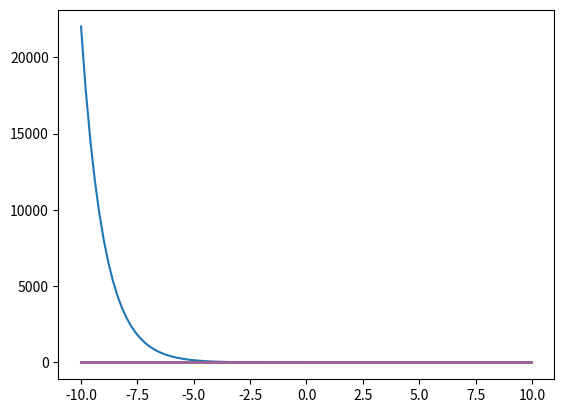

Python code for this plot: (Note: this script raises an exception after producing the figure.)
import numpy as np
import matplotlib.pyplot as plt
%matplotlib inline

s = np.linspace(-10, 10, 100)
plt.plot(s, np.exp(-s));

plt.plot(s, 1/(1 + np.exp(-s)));

plt.plot(s, 1 - 1/(1 + np.exp(-s)));

plt.plot(s, 1/(1 + np.exp(-s)) * (1 - 1/(1 + np.exp(-s))));

y = 1  / (1 + np.exp(-s))
plt.plot(s, y * (1 - y));

import sympy
sympy.init_printing(use_unicode=True)

sS = sympy.Symbol('s')
sS

import warnings
warnings.filterwarnings("ignore")

yS = sS ** 4
yS

sympy.diff(yS, sS)

yS = 1  / (1 + sympy.exp(-sS))
sympy.integrate(yS * (1 - yS), sS)

def f(s):
    return 1 / (1 + np.exp(-s))

def df(f_value):
    return f_value * (1 - f_value)

plt.plot(s, f(s))
plt.plot(s, df(f(s)))
plt.legend(('$f(s)$', '$\partial f(s) \; / \; \partial s$'))
plt.grid(True);

X = np.linspace(0, 10, 20).reshape((-1,1))
T = X * 0.1 + np.random.uniform(-0.4, 0.4, size=(20, 1))
plt.plot(X, T, 'o');

w = np.zeros((2, 1))
rho = 0.1
X1 = np.insert(X, 0, 1, 1)
for iter in range(100):
    for n in range(X.shape[0]):
        Xn = X1[n:n + 1, :]
        Tn = T[n:n + 1, :]
        yn = f(Xn @ w)
        w += rho * Xn.T * (Tn - yn) * df(yn) 
        
plt.plot(X, T, 'o')
plt.plot(X, f(X1 @ w))
w

X = np.linspace(0, 10, 20).reshape((-1, 1))
T = 1 + -X * 0.1 + np.random.uniform(-0.2, 0.2, size=(20, 1))
plt.plot(X, T, 'o');

w = np.zeros((2, 1))
rho = 0.1
X1 = np.insert(X, 0, 1, 1)
for iter in range(100):
    for n in range(X.shape[0]):
        Xn = X1[n:n+1, :]
        Tn = T[n:n+1, :]
        yn = f(Xn @ w)
        w += rho * Xn.T * (Tn - yn) * df(yn)
        
plt.plot(X, T, 'o')
plt.plot(X, f(X1 @ w))
w

X = np.linspace(-10, 10, 20).reshape((-1, 1))
T = X**2 * 0.01 + np.random.uniform(-0.2, 0.2, size=(20, 1))
plt.plot(X, T, 'o');

w = np.zeros((2, 1))
rho = 0.1
X1 = np.insert(X, 0, 1, 1)
for iter in range(100):
    for n in range(X.shape[0]):
        Xn = X1[n:n+1, :]
        Tn = T[n:n+1, :]
        yn = f(Xn @ w)
        w += rho * Xn.T * (Tn - yn) * df(yn)
        
plt.plot(X, T, 'o')
plt.plot(X, f(X1 @ w));

def h(s):
    return 3 + 2 * s + 1 * s**2 + 3 * s**5

def dh(s):
    return 2 + 2 * s + 15 * s**4

plt.figure(figsize=(8, 5))
xs = np.linspace(-5, 5, 100)
plt.plot(xs, h(xs), 'b-', linewidth=3, label='$h_1(x)$')
plt.plot(xs, dh(xs), 'r-', linewidth=3, label='$\partial h_1(x) \; / \; \partial x$')
plt.grid('on')
plt.plot([-5, 5], [0, 0], 'k-')
plt.plot([0, 0], [-10000, 10000], 'k-')
plt.legend(loc='best');

def h1(s):
    return 1 / (1 + np.exp(-s))

def h2(s):
    return np.tanh(s)

def dh1(s):
    y = h1(s)
    return y * (1 - y)

def dh2(s):
    y = h2(s)
    return 1 - y*y

plt.figure(figsize=(8, 5))
xs = np.linspace(-5, 5, 100)
plt.plot(xs, h1(xs), 'b-', linewidth=3, label='$h_1(s)$')
plt.plot(xs, dh1(xs), 'b--', linewidth=3, label='$\partial h_1(s) \; / \; \partial s$')

plt.plot(xs, h2(xs), 'r-', linewidth=3, label='$h_2(s)$')
plt.plot(xs, dh2(xs), 'r--', linewidth=3, label='$\partial h_2(s) \; / \; \partial s$')

plt.grid('on')
plt.plot([-5, 5], [0, 0], 'k-')
plt.plot([0, 0], [-1, 1], 'k-')
plt.legend(loc='best');

import numpy as np
import matplotlib.pyplot as plt

import IPython.display as ipd  # for display and clear_output
import time  # for sleep

# Make some training data
n = 30
Xtrain = np.linspace(0., 20.0, n).reshape((n, 1)) - 10
Ttrain = 0.2 + 0.05 * (Xtrain + 10) + 0.4 * np.sin(Xtrain + 10) + 0.2 * np.random.normal(size=(n, 1))

# Make some testing data
Xtest = Xtrain + 0.1 * np.random.normal(size=(n, 1))
Ttest = 0.2 + 0.05 * (Xtest + 10) + 0.4 * np.sin(Xtest + 10) + 0.2 * np.random.normal(size=(n, 1))

nSamples = Xtrain.shape[0]
nOutputs = Ttrain.shape[1]

# Add constant column of 1's
def add_ones(A):
    return np.insert(A, 0, 1, axis=1)

A = np.random.uniform(-1, 1, size=(5, 3))  # 5 samples, each having 3 components
A

add_ones(A)

def rmse(T, Y, Tstds):
    error = (T - Y) * Tstds 
    return np.sqrt(np.mean(error ** 2))

Xmeans = Xtrain.mean(axis=0)
Xstds = Xtrain.std(axis=0)
Tmeans = Ttrain.mean(axis=0)
Tstds = Ttrain.std(axis=0)

XtrainS = (Xtrain - Xmeans) / Xstds
TtrainS = (Ttrain - Tmeans) / Tstds
XtestS = (Xtest - Xmeans) / Xstds
TtestS = (Ttest - Tmeans) / Tstds

XtrainS1 = add_ones(XtrainS)
XtestS1 = add_ones(XtestS)

# plt.rcParams.update({'font.size': 20})

# Set parameters of neural network
n_hiddens = 20

n_samples, n_outputs = Ttrain.shape

rho_h = 0.5
rho_o = 0.1

rho_h = rho_h / (n_samples * n_outputs)
rho_o = rho_o / (n_samples * n_outputs)

# Initialize weights to uniformly distributed values between small normally-distributed between -0.1 and 0.1
V = np.random.uniform(-1, 1, size=(1 + 1, n_hiddens)) / np.sqrt(XtrainS1.shape[1])
W = np.random.uniform(-1, 1, size=(1 + n_hiddens, n_outputs)) / np.sqrt(n_hiddens + 1)

# Take n_epochs steepest descent steps in gradient descent search in mean-squared-error function
n_epochs = 100000

# collect training and testing errors for plotting
error_trace = []

fig = plt.figure(figsize=(10, 20))

for epoch in range(n_epochs):

    # Function we wish to minimize, mean squared error
    # ------------------------------------------------
    # Forward pass on all training data
    Z = np.tanh(XtrainS1 @ V)
    Z1 = add_ones(Z)
    Y = Z1 @ W
    mse = np.mean((TtrainS - Y)**2)
    
    # Gradient of mean squared error with respect to V and W
    # ------------------------------------------------------
    Dw = TtrainS - Y
    Dv = Dw @ W[1:, :].T * (1 - Z**2)
    grad_wrt_W = - Z1.T @ Dw
    grad_wrt_V = - XtrainS1.T @ Dv
    
    # Take step down the gradient
    W = W - rho_o * grad_wrt_W
    V = V - rho_h * grad_wrt_V  

    # Apply model with new weights to train and test data, calculate the RMSEs and append to error_trace
    YtrainS = add_ones(np.tanh(XtrainS1 @ V)) @ W    # Forward pass in one line !!
    YtestS = add_ones(np.tanh(XtestS1 @ V)) @ W 
    error_trace.append([rmse(TtrainS, YtrainS, Tstds),
                        rmse(TtestS, YtestS, Tstds)])
    
    if epoch % 2000 == 0 or epoch == n_epochs - 1:
        
        with plt.rc_context({'font.size': 15}):
            plt.clf()
            plt.subplot(3, 1, 1)
            plt.plot(np.array(error_trace)[:epoch, :])
            plt.ylim(0, 0.7)
            plt.xlabel('Epochs')
            plt.ylabel('RMSE')
            plt.legend(('Train','Test'), loc='upper left')

            plt.subplot(3, 1, 2)
            Ytest = YtestS * Tstds + Tmeans
            plt.plot(Xtrain, Ttrain, 'o-', label='Train Data')
            plt.plot(Xtest, Ttest, 'o-', label='Test Data')
            plt.plot(Xtest, Ytest, 'o-', label='Model Output')
            plt.xlim(-10, 10)
            plt.legend(loc='upper left')
            plt.xlabel('$x$')
            plt.ylabel('Actual and Predicted $f(x)$')

            plt.subplot(3, 1, 3)
            plt.plot(Xtrain, Z)
            plt.ylim(-1.1, 1.1)
            plt.xlabel('$x$')
            plt.ylabel('Hidden Unit Outputs ($z$)');

            ipd.clear_output(wait=True)
            ipd.display(fig)
        
ipd.clear_output(wait=True)

